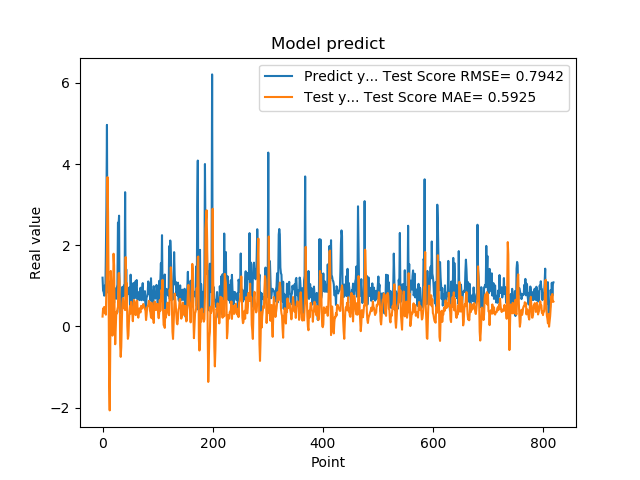

The data file committed next to this chart (first rows):
1.201630949974060059e+00, 2.434032036391054199e-01
8.802530169486999512e-01, 4.439051726499005923e-01
8.531429767608642578e-01, 4.246308092764110032e-01
7.591750025749206543e-01, 4.806556745442613354e-01
1.005007982254028320e+00, 3.310333418141996886e-01
7.687720060348510742e-01, 3.668999642679452999e-01
1.740013241767883301e+00, 2.902407999055119925e-01
2.913533687591552734e+00, 9.607573343493848173e-01
4.963075160980224609e+00, 1.821602013211945481e+00
1.471215128898620605e+00, 3.678132108496392050e+00
1.000648975372314453e+00, 2.806706571821203866e+00
8.220189809799194336e-01, 9.785463069507891465e-01
9.362199902534482643e-01, -1.454240783670123438e+00
5.486897230148315430e-01, -2.066218790698544527e+00
1.111255049705505371e+00, -5.630950821939212370e-01
7.148039937019348145e-01, 1.367074859957247090e+00
1.052167057991027832e+00, 9.863796581370178895e-01
8.955980539321898304e-01, 3.383599598232102657e-01
7.769405245780944824e-01, -2.252942967188229784e-01
5.699509978294372559e-01, 6.741644464247648072e-01
8.244060277938842773e-01, 1.791282069967124579e+00
5.800840258598327637e-01, 1.499927278517403595e+00
9.488009810447691761e-01, 1.999390744738427372e-01
7.918390035629272461e-01, -4.379165000857413448e-01
6.937990188598632812e-01, -5.509731968021587545e-02
6.834830045700073242e-01, 3.620125733419236047e-01
9.433320164680479847e-01, 3.185558852081257220e-01
1.032713770866394043e+00, 4.252625082619191366e-01
2.556216001510620117e+00, 4.828219536969931003e-01
2.464895963668823242e+00, 1.304427030266245735e+00
2.728049993515014204e+00, 1.317369318017915125e+00
3.558506965637206476e-01, 1.106749887463231108e+00
3.262020051479339600e-01, -4.558229755648380288e-01
3.781589865684509277e-01, -7.487039475187041715e-01
6.306380033493041992e-01, -5.060145637840973709e-01
8.854129910469055176e-01, 1.095755767568405981e-01
9.743152856826782227e-01, 5.725422600085194880e-01
7.307389974594116211e-01, 6.989721275039660897e-01
9.521890282630921520e-01, 4.739566612105682863e-01
1.011654973030090332e+00, 4.442335563868194948e-01
7.643579840660095215e-01, 5.129556925091093289e-01
3.306220054626464844e+00, 4.029255421329415721e-01
7.543110251426696777e-01, 1.708598349794426818e+00
1.409499049186706321e+00, 9.994188348801608113e-01
6.401469707489013672e-01, 1.066985279611397885e+00
8.640019893646240234e-01, 1.185644370494429167e-02
8.469420075416564941e-01, -3.039195122279620409e-01
7.976629734039306641e-01, -2.232526799569825304e-01
9.555831551551821068e-01, 1.366344637854961519e-01
9.546210169792175293e-01, 3.754233260676028694e-01
5.251880288124084473e-01, 5.060742333458417841e-01
1.275226235389709695e+00, 3.172718761230192697e-01
8.355640172958374023e-01, 6.081537311883974395e-01
7.640249729156494141e-01, 4.065862627240905414e-01
4.752210080623626154e-01, 3.336699630587500187e-01
7.414129972457885742e-01, 1.295204376849734551e-01
1.069700956344604492e+00, 3.631796836606545620e-01
7.892770171165466309e-01, 6.516440800137470735e-01
6.914690136909484863e-01, 5.594081616941704027e-01
7.093830108642578125e-01, 3.700383688895987344e-01
1.115731000900268555e+00, 2.805026586293967727e-01
... 759 more rows
